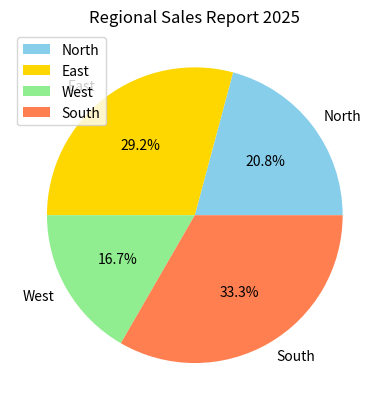

The matplotlib source for this figure:
import matplotlib.pyplot as plt
regions = ("North", "East", "West", "South")
sales = (5000, 7000, 4000, 8000)

plt.pie(sales, labels=regions, colors=["skyblue", "gold", "lightgreen", "coral"], autopct="%1.1f%%")
plt.legend(loc="upper left")
plt.title("Regional Sales Report 2025")
plt.show()
